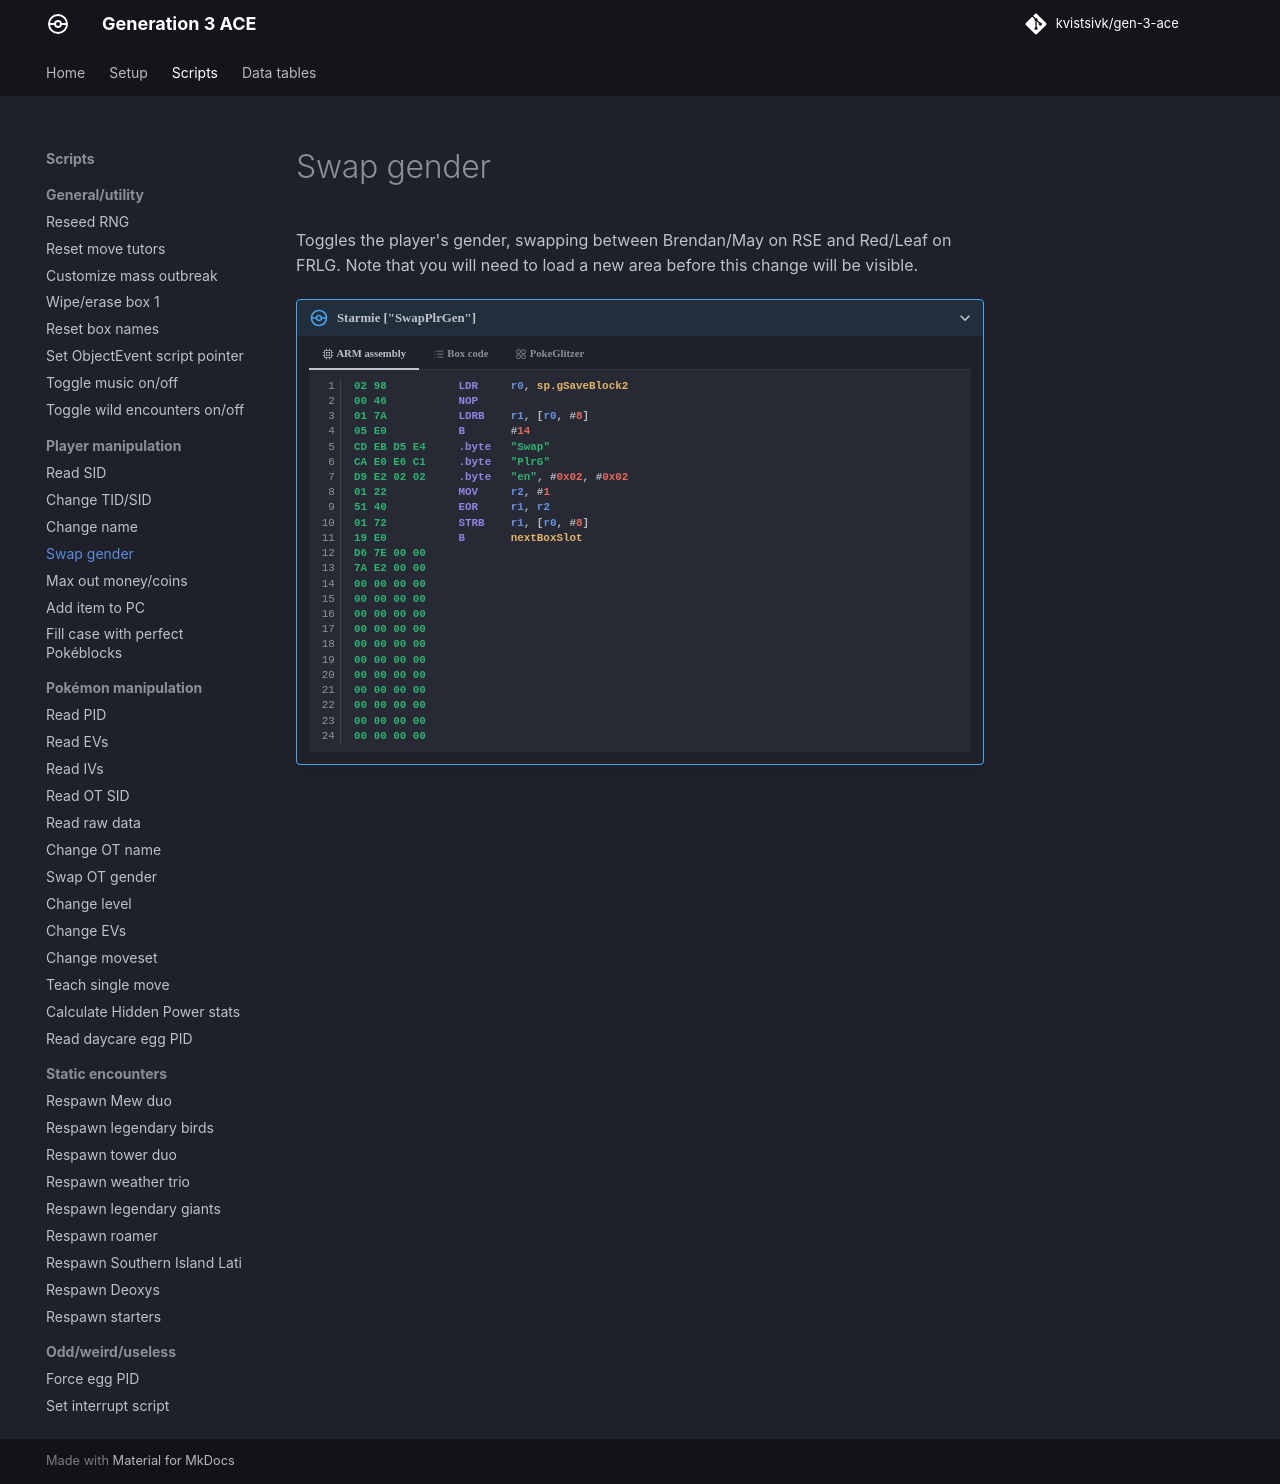

repository: kvistsivk/gen-3-ace · page: scripts/player/swap-gender/index.html · generator: mkdocs

# Swap gender

Toggles the player's gender, swapping between Brendan/May on RSE and Red/Leaf on
FRLG. Note that you will need to load a new area before this change will be
visible.

/// pokemon | Starmie ["SwapPlrGen"]
    open: true

//// tab | :octicons-cpu-24: ARM assembly
``` { .arm_v4 .annotate linenums="1" }
02 98           LDR     r0, sp.gSaveBlock2
00 46           NOP
01 7A           LDRB    r1, [r0, #8]
05 E0           B       #14
CD EB D5 E4     .byte   "Swap"
CA E0 E6 C1     .byte   "PlrG"
D9 E2 02 02     .byte   "en", #0x02, #0x02
01 22           MOV     r2, #1
51 40           EOR     r1, r2
01 72           STRB    r1, [r0, #8]
19 E0           B       nextBoxSlot
D6 7E 00 00
7A E2 00 00
00 00 00 00
00 00 00 00
00 00 00 00
00 00 00 00
00 00 00 00
00 00 00 00
00 00 00 00
00 00 00 00
00 00 00 00
00 00 00 00
00 00 00 00
```
////

//// tab | :octicons-list-unordered-24: Box code
```box_code
Box  1: Ap gA Rg F6
Box  2: Be DN 69 Xk
Box  3: yu Dm wd ni
Box  4: Ag IB Il FA
Box  5: AX IZ 4N Z!
Box  6: AA B6 4g AA
```
////

//// tab | :octicons-apps-24: PokeGlitzer
``` { .text .copy }
02 98 00 46   01 7A 05 E0
CD EB D5 E4   CA E0 E6 C1
D9 E2 02 02   01 22 51 40
01 72 19 E0   D6 7E 00 00
7A E2 00 00   00 00 00 00
00 00 00 00   00 00 00 00
00 00 00 00   00 00 00 00
00 00 00 00   00 00 00 00
00 00 00 00   00 00 00 00
00 00 00 00   00 00 00 00
```
////

///
